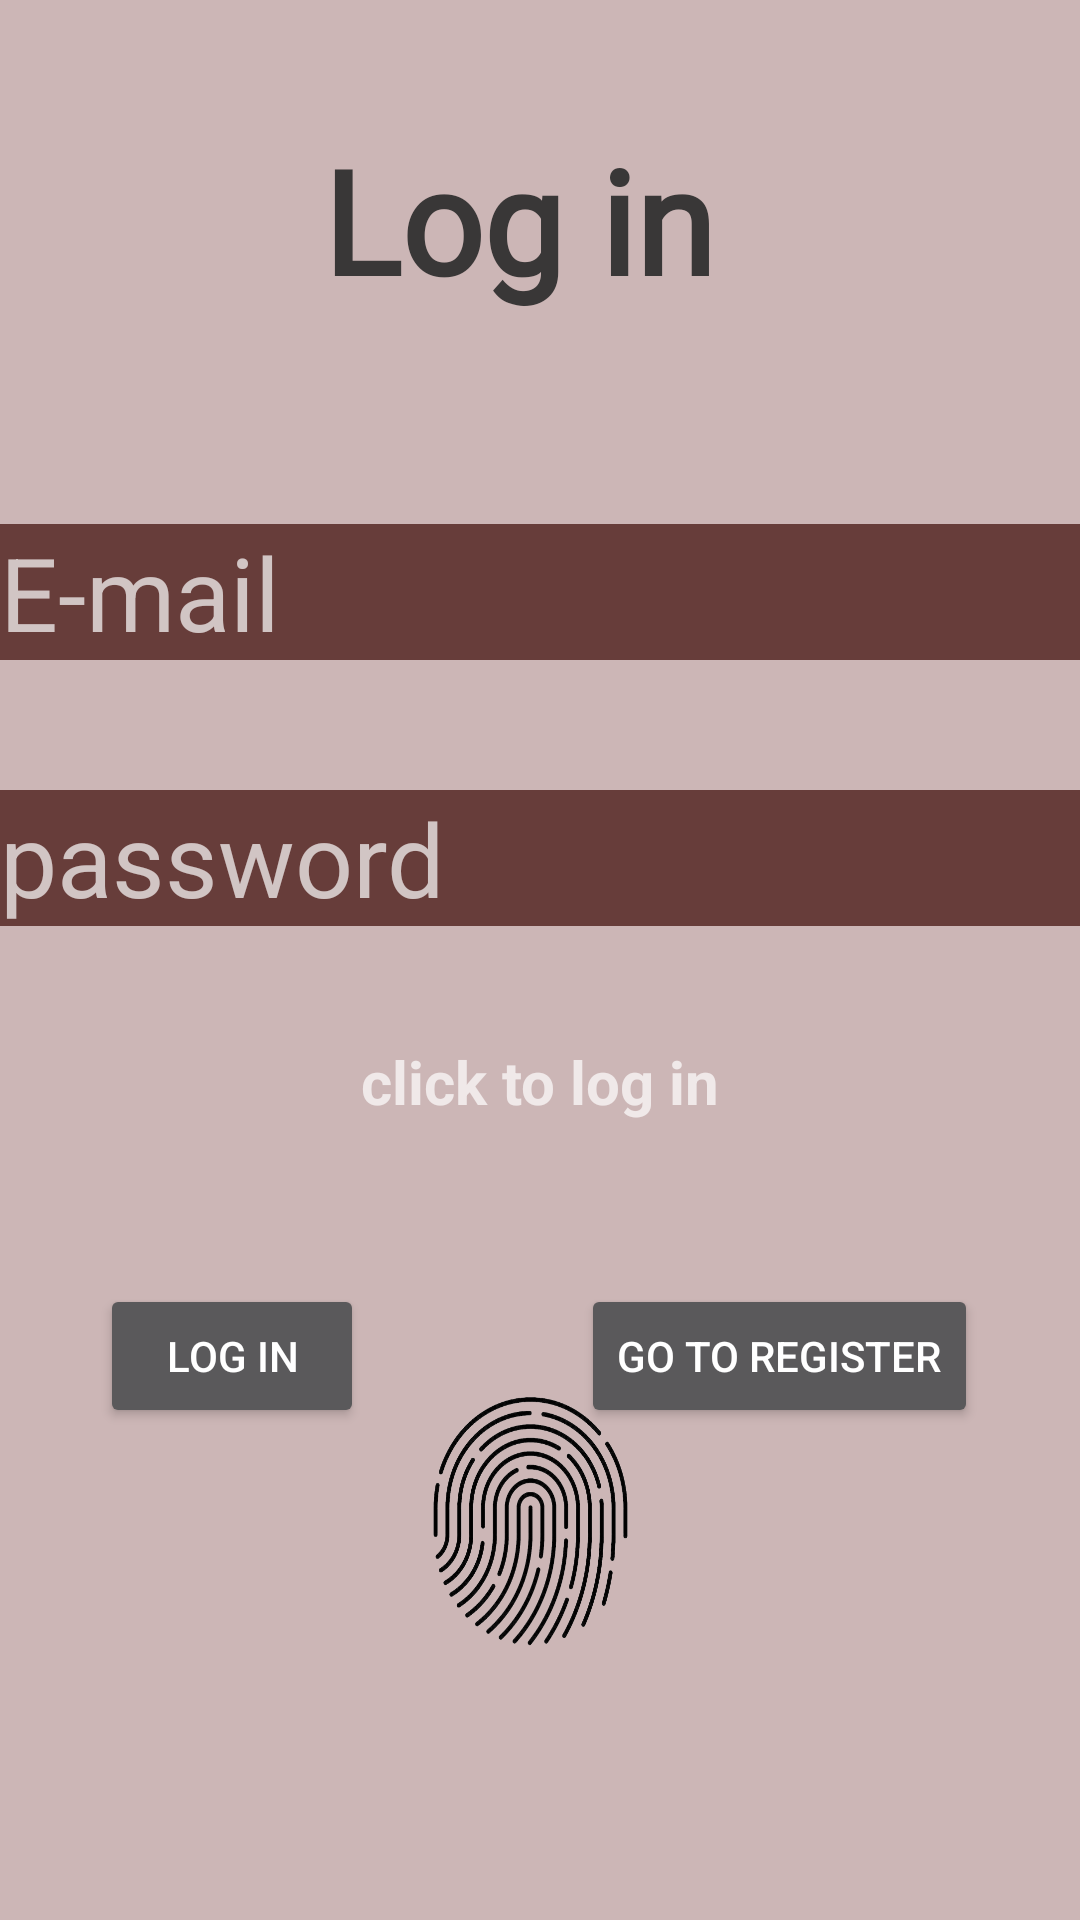

Reconstruct the res/layout file that produces this screen, plus the resources it refers to.
<!-- AndroidManifest.xml: application theme Theme.AppCompat -->
<!-- res/layout/activity_sign_in.xml -->
<?xml version="1.0" encoding="utf-8"?>
<androidx.constraintlayout.widget.ConstraintLayout xmlns:android="http://schemas.android.com/apk/res/android"
    xmlns:app="http://schemas.android.com/apk/res-auto"
    xmlns:tools="http://schemas.android.com/tools"
    android:layout_width="match_parent"
    android:layout_height="match_parent"
    android:background="#CCB6B6"
    tools:context=".SignInActivity">

    <TextView
        android:id="@+id/SignIn"
        android:layout_width="wrap_content"
        android:layout_height="wrap_content"
        android:fontFamily="@font/germania_one"
        android:text="Log in"
        android:textColor="#393737"
        android:textSize="48sp"
        android:textStyle="bold"
        app:layout_constraintBottom_toBottomOf="parent"
        app:layout_constraintEnd_toEndOf="parent"
        app:layout_constraintHorizontal_bias="0.47"
        app:layout_constraintStart_toStartOf="parent"
        app:layout_constraintTop_toTopOf="parent"
        app:layout_constraintVertical_bias="0.071" />

    <EditText
        android:id="@+id/email"
        android:layout_width="wrap_content"
        android:layout_height="wrap_content"
        android:ems="10"
        android:hint="E-mail"
        android:background="#673D3A"
        android:inputType="textEmailAddress"
        android:textSize="34sp"
        app:layout_constraintBottom_toBottomOf="parent"
        app:layout_constraintEnd_toEndOf="parent"
        app:layout_constraintHorizontal_bias="0.218"
        app:layout_constraintStart_toStartOf="parent"
        app:layout_constraintTop_toTopOf="parent"
        app:layout_constraintVertical_bias="0.294" />

    <EditText
        android:id="@+id/password4"
        android:layout_width="wrap_content"
        android:layout_height="wrap_content"
        android:ems="10"
        android:hint="password"
        android:background="#673D3A"
        android:inputType="textPassword"
        android:textSize="34sp"
        app:layout_constraintBottom_toBottomOf="parent"
        app:layout_constraintEnd_toEndOf="parent"
        app:layout_constraintHorizontal_bias="0.218"
        app:layout_constraintStart_toStartOf="parent"
        app:layout_constraintTop_toTopOf="parent"
        app:layout_constraintVertical_bias="0.443" />

    <Button
        android:id="@+id/LogIn2"
        android:layout_width="wrap_content"
        android:layout_height="wrap_content"
        android:text="Log in"
        app:layout_constraintBottom_toBottomOf="parent"
        app:layout_constraintEnd_toEndOf="parent"
        app:layout_constraintHorizontal_bias="0.123"
        app:layout_constraintStart_toStartOf="parent"
        app:layout_constraintTop_toTopOf="parent"
        app:layout_constraintVertical_bias="0.723" />

    <TextView
        android:id="@+id/loginNow"
        android:layout_width="match_parent"
        android:layout_height="wrap_content"
        android:gravity="center"
        android:text="click to log in"
        android:textSize="20sp"
        android:textStyle="bold"
        app:layout_constraintBottom_toBottomOf="parent"
        app:layout_constraintTop_toTopOf="parent"
        app:layout_constraintVertical_bias="0.566"
        tools:ignore="InvalidId,MissingConstraints"
        tools:layout_editor_absoluteX="-29dp" />

    <Button
        android:id="@+id/register2"
        android:layout_width="wrap_content"
        android:layout_height="wrap_content"
        android:text="Go to Register"
        app:layout_constraintBottom_toBottomOf="parent"
        app:layout_constraintEnd_toEndOf="parent"
        app:layout_constraintHorizontal_bias="0.851"
        app:layout_constraintStart_toStartOf="parent"
        app:layout_constraintTop_toTopOf="parent"
        app:layout_constraintVertical_bias="0.723" />

    <Button
        android:id="@+id/fingerPrint"
        android:layout_width="85dp"
        android:layout_height="92dp"
        android:background="@drawable/printf"
        app:layout_constraintBottom_toBottomOf="parent"
        app:layout_constraintEnd_toEndOf="parent"
        app:layout_constraintHorizontal_bias="0.489"
        app:layout_constraintStart_toStartOf="parent"
        app:layout_constraintTop_toTopOf="parent"
        app:layout_constraintVertical_bias="0.841" />

</androidx.constraintlayout.widget.ConstraintLayout>
<!-- resources referenced by this layout -->
<resources>
  <!-- drawable printf: png bitmap (drawable, 153870 bytes) -->
  <style name="Theme.AppCompat" parent="Base.Theme.AppCompat" />
  <style name="Base.Theme.AppCompat" parent="Theme.Material3.DayNight.NoActionBar">
          
          
      </style>
</resources>
